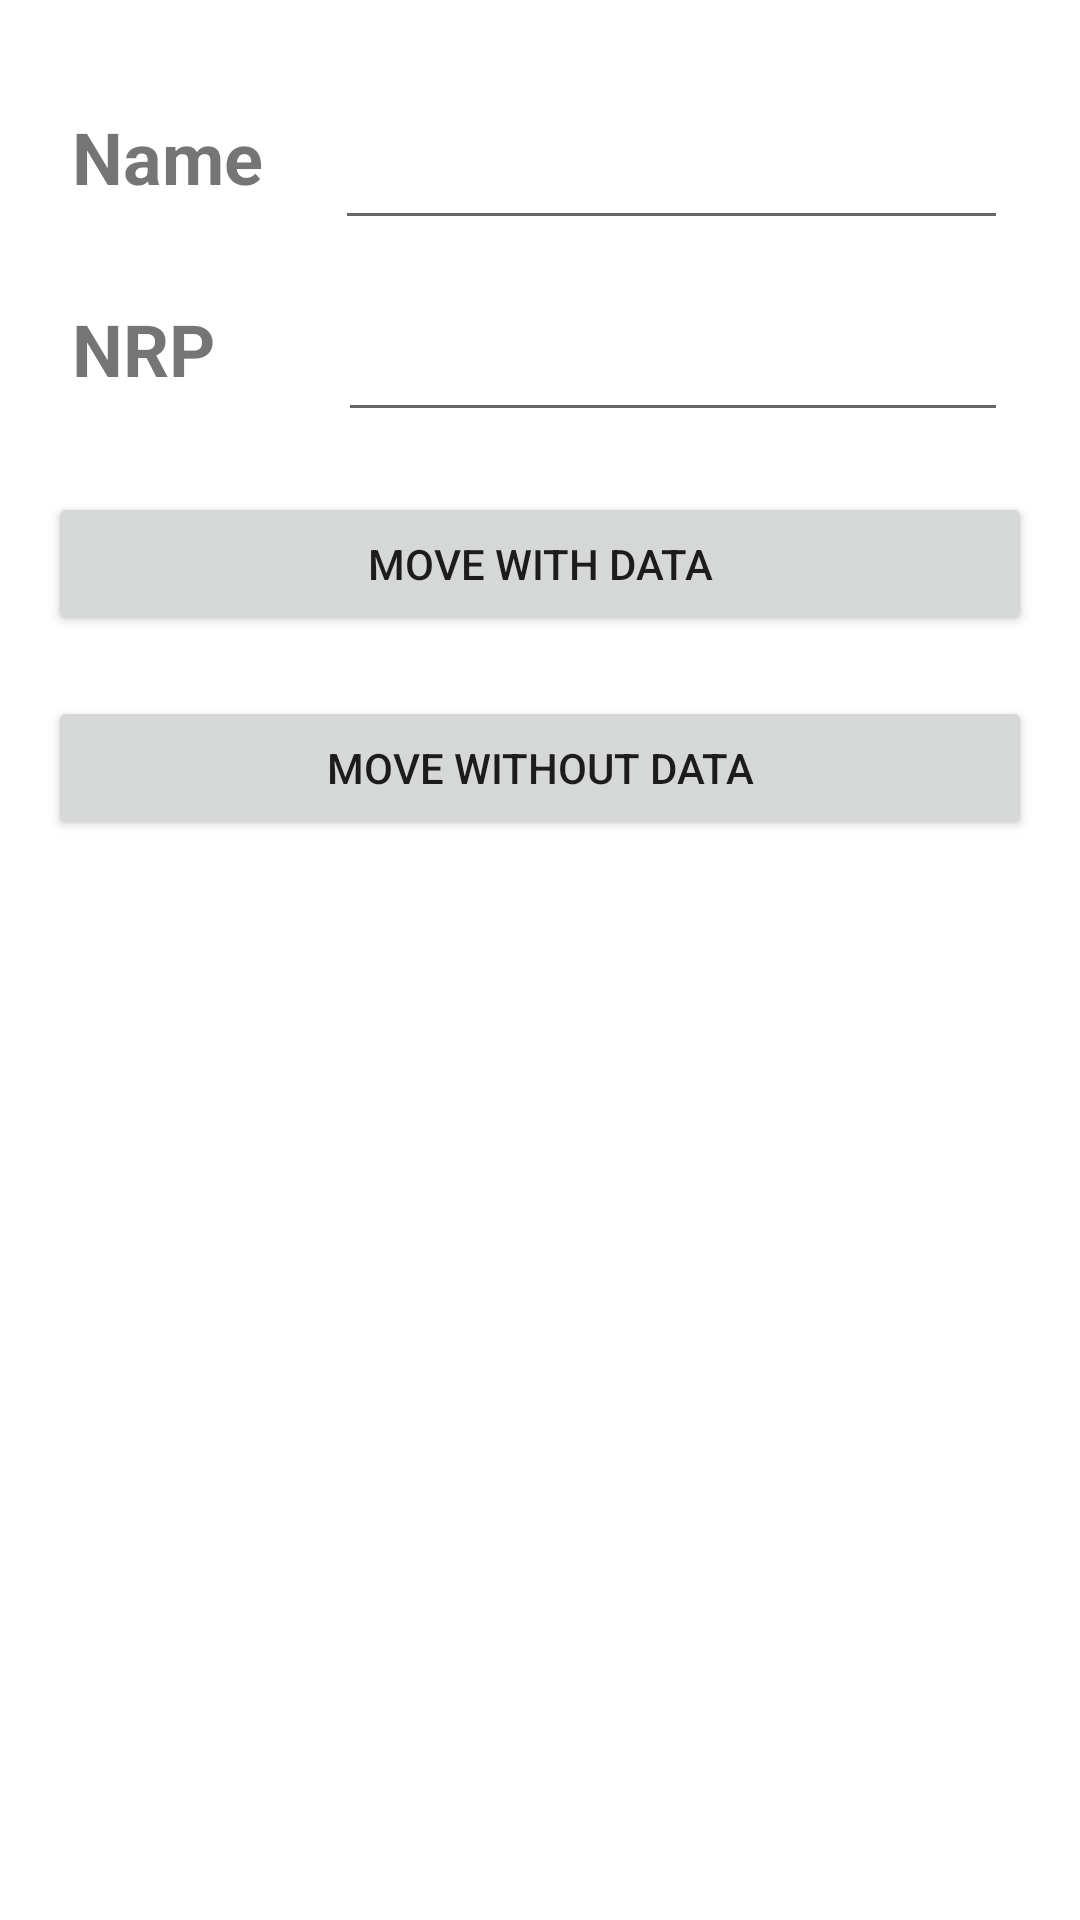

Android layout source for this screen:
<!-- AndroidManifest.xml: application theme Theme.PresentasiTM3 -->
<!-- res/layout/activity_main.xml -->
<?xml version="1.0" encoding="utf-8"?>
<RelativeLayout
    xmlns:android="http://schemas.android.com/apk/res/android"
    xmlns:app="http://schemas.android.com/apk/res-auto"
    xmlns:tools="http://schemas.android.com/tools"
    android:layout_width="match_parent"
    android:layout_height="match_parent"
    android:padding="16dp"
    tools:context=".MainActivity">

    <RelativeLayout
        android:id="@+id/group1"
        android:layout_width="match_parent"
        android:layout_height="wrap_content"
        android:layout_centerHorizontal="true"
        android:layout_marginStart="16dp"
        android:layout_marginTop="20dp">

        <TextView
            android:id="@+id/txt_name"
            android:layout_width="wrap_content"
            android:layout_height="wrap_content"
            android:layout_marginStart="0dp"
            android:text="Name"
            android:textSize="24sp"
            android:textStyle="bold"
            />

        <EditText
            android:id="@+id/edt_name"
            android:layout_width="match_parent"
            android:layout_height="wrap_content"
            android:layout_marginStart="24dp"
            android:layout_toEndOf="@+id/txt_name"
            android:inputType="text"
            android:textSize="20sp"
            />
    </RelativeLayout>

    <RelativeLayout
        android:id="@+id/group2"
        android:layout_below="@+id/group1"
        android:layout_width="match_parent"
        android:layout_height="wrap_content"
        android:layout_centerHorizontal="true"
        android:layout_marginStart="16dp"
        android:layout_marginTop="20dp">

        <TextView
            android:id="@+id/txt_nrp"
            android:layout_width="wrap_content"
            android:layout_height="wrap_content"
            android:layout_marginStart="0dp"
            android:text="@string/nrp"
            android:textSize="24sp"
            android:textStyle="bold"
            />

        <EditText
            android:id="@+id/edt_nrp"
            android:layout_width="match_parent"
            android:layout_height="wrap_content"
            android:layout_marginStart="41dp"
            android:layout_toEndOf="@+id/txt_nrp"
            android:lines="1"
            android:textSize="20sp"

            />
    </RelativeLayout>

    <Button
        android:id="@+id/btn_data"
        android:layout_marginTop="20dp"
        android:layout_width="match_parent"
        android:layout_height="wrap_content"
        android:layout_below="@id/group2"
        android:text="Move with data"
        />

    <Button
        android:id="@+id/btn_move"
        android:layout_width="match_parent"
        android:layout_marginTop="20dp"
        android:layout_height="wrap_content"
        android:layout_below="@id/btn_data"
        android:text="Move without data"
        />


</RelativeLayout>
<!-- resources referenced by this layout -->
<resources>
  <string name="nrp">NRP</string>
  <style name="Theme.PresentasiTM3" parent="Theme.MaterialComponents.DayNight.DarkActionBar">
          
          <item name="colorPrimary">@color/purple_500</item>
          <item name="colorPrimaryVariant">@color/purple_700</item>
          <item name="colorOnPrimary">@color/white</item>
          
          <item name="colorSecondary">@color/teal_200</item>
          <item name="colorSecondaryVariant">@color/teal_700</item>
          <item name="colorOnSecondary">@color/black</item>
          
          <item name="android:statusBarColor" tools:targetApi="l">?attr/colorPrimaryVariant</item>
          
      </style>
  <!-- not gathered from this repository: default colours our renderer supplied (Android Studio template values) -->
  <color name="purple_500">#FF6200EE</color>
  <color name="purple_700">#FF3700B3</color>
  <color name="teal_200">#FF03DAC5</color>
  <color name="teal_700">#FF018786</color>
  <color name="black">#FF000000</color>
  <color name="white">#FFFFFFFF</color>
</resources>
